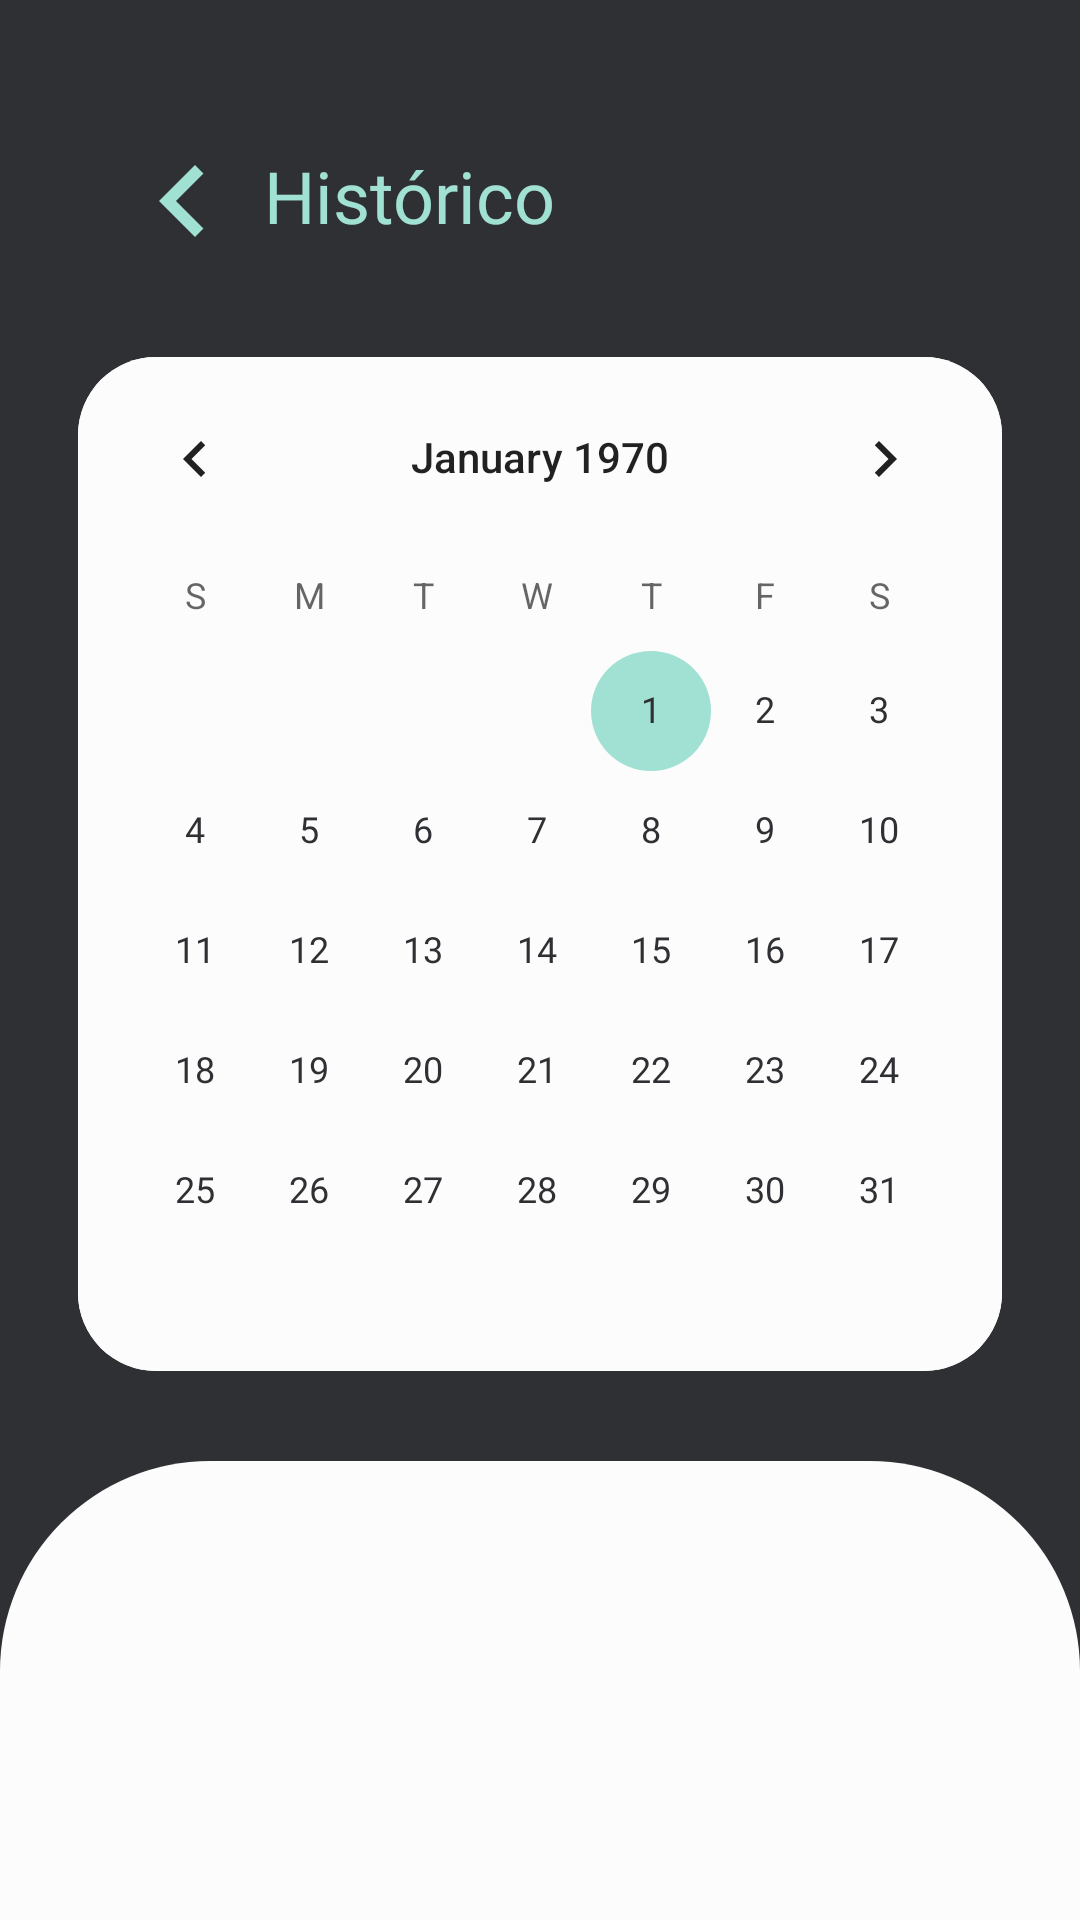

Here is an Android app screen rendered from its layout file. Give the layout XML and the strings, colors and styles it references.
<!-- AndroidManifest.xml: application theme Theme.IgestaMobile -->
<!-- res/layout/fragment_historico.xml -->
<?xml version="1.0" encoding="utf-8"?>
<FrameLayout xmlns:android="http://schemas.android.com/apk/res/android"
    xmlns:tools="http://schemas.android.com/tools"
    android:layout_width="match_parent"
    android:layout_height="match_parent"
    xmlns:app="http://schemas.android.com/apk/res-auto"
    android:background="@color/preto"
    tools:context=".ui.historico.Historico">


    <androidx.constraintlayout.widget.ConstraintLayout
        android:layout_width="match_parent"
        android:layout_height="match_parent">

        <androidx.constraintlayout.widget.ConstraintLayout
            android:layout_width="match_parent"
            android:layout_height="0dp"
            android:layout_marginTop="30dp"
            android:background="@drawable/arredondar"
            app:layout_constraintBottom_toBottomOf="parent"
            app:layout_constraintEnd_toEndOf="parent"
            app:layout_constraintHorizontal_bias="0.0"
            app:layout_constraintStart_toStartOf="parent"
            app:layout_constraintTop_toBottomOf="@+id/calendarView2"
            app:layout_constraintVertical_bias="1.0">

            <androidx.recyclerview.widget.RecyclerView
                android:id="@+id/rv_turnos"
                android:layout_width="match_parent"
                android:layout_height="match_parent"
                android:layout_marginHorizontal="40dp"
                android:layout_marginTop="40dp"
                android:paddingBottom="70dp"
                app:layout_constraintBottom_toBottomOf="parent"
                app:layout_constraintEnd_toEndOf="parent"
                app:layout_constraintHorizontal_bias="0.5"
                app:layout_constraintStart_toStartOf="parent"
                app:layout_constraintTop_toTopOf="parent"
                tools:listitem="@layout/item_turnos" />
        </androidx.constraintlayout.widget.ConstraintLayout>

        <CalendarView
            android:id="@+id/calendarView2"
            android:layout_width="match_parent"
            android:layout_height="wrap_content"
            android:layout_marginHorizontal="26dp"
            android:layout_marginTop="20dp"
            android:background="@drawable/background_calendario"
            android:dateTextAppearance="@style/CalendarDateText"
            android:focusedMonthDateColor="@color/branco"
            android:selectedWeekBackgroundColor="@color/verde_escuro"
            android:unfocusedMonthDateColor="@color/cinza_claro"
            android:weekNumberColor="@color/branco"
            android:weekSeparatorLineColor="@color/transparente"
            app:layout_constraintEnd_toEndOf="parent"
            app:layout_constraintHorizontal_bias="0.5"
            app:layout_constraintStart_toStartOf="parent"
            app:layout_constraintTop_toBottomOf="@+id/bt_voltar_historico" />

        <ImageView
            android:id="@+id/bt_voltar_historico"
            android:layout_width="wrap_content"
            android:layout_height="wrap_content"
            android:layout_marginStart="33dp"
            android:layout_marginTop="35dp"
            android:padding="20dp"
            android:src="@drawable/ic_seta_verde_claro"
            app:layout_constraintStart_toStartOf="parent"
            app:layout_constraintTop_toTopOf="parent" />

        <TextView
            android:id="@+id/textView33"
            android:layout_width="wrap_content"
            android:layout_height="wrap_content"
            android:layout_marginTop="49dp"
            android:fontFamily="@font/poppins_semibold"
            android:text="Histórico"
            android:textColor="@color/verde_claro"
            android:textSize="24sp"
            app:layout_constraintStart_toEndOf="@+id/bt_voltar_historico"
            app:layout_constraintTop_toTopOf="parent" />


    </androidx.constraintlayout.widget.ConstraintLayout>

</FrameLayout>
<!-- res/layout/item_turnos.xml (included above) -->
<?xml version="1.0" encoding="utf-8"?>
<androidx.constraintlayout.widget.ConstraintLayout xmlns:android="http://schemas.android.com/apk/res/android"
    xmlns:app="http://schemas.android.com/apk/res-auto"
    xmlns:tools="http://schemas.android.com/tools"
    android:layout_width="match_parent"
    android:layout_height="wrap_content"
    android:layout_marginBottom="10dp">

    <androidx.cardview.widget.CardView
        android:layout_width="match_parent"
        android:layout_height="wrap_content"
        app:cardBackgroundColor="@color/preto"
        app:cardCornerRadius="30dp">

        <TextView
            android:id="@+id/txt_nome_turno"
            android:layout_width="wrap_content"
            android:layout_height="wrap_content"
            android:layout_marginLeft="34dp"
            android:layout_marginTop="20dp"
            android:fontFamily="@font/poppins_semibold"
            android:text="Turno"
            android:textColor="@color/branco"
            android:textSize="16sp" />

        <TextView
            android:id="@+id/txt_horario_turno"
            android:layout_width="wrap_content"
            android:layout_height="wrap_content"
            android:layout_marginLeft="34dp"
            android:layout_marginTop="46dp"
            android:layout_marginBottom="20dp"
            android:fontFamily="@font/poppins_regular"
            android:text="00:00 às 00:00"
            android:textColor="@color/branco" />

        <ImageView
            android:id="@+id/imageView18"
            android:layout_width="wrap_content"
            android:layout_height="wrap_content"
            android:layout_gravity="end|center_vertical"
            android:layout_marginEnd="30dp"
            app:srcCompat="@drawable/ic_seta_branca_direita" />
    </androidx.cardview.widget.CardView>

</androidx.constraintlayout.widget.ConstraintLayout>
<!-- resources referenced by this layout -->
<resources>
  <color name="branco">#FCFCFC</color>
  <color name="cinza_claro">#E7E7E7</color>
  <color name="preto">#2F3034</color>
  <color name="transparente">#00000000</color>
  <color name="verde_claro">#A1E1D3</color>
  <color name="verde_escuro">#1A7B66</color>
  <!-- drawable arredondar (drawable) -->
  <shape xmlns:android="http://schemas.android.com/apk/res/android"
      android:shape="rectangle">
  
      <solid android:color="@color/branco" />
  
      <corners
          android:topLeftRadius="70dp"
          android:topRightRadius="70dp"
          android:bottomLeftRadius="0dp"
          android:bottomRightRadius="0dp" />
  
  </shape>
  <!-- drawable background_calendario (drawable) -->
  <?xml version="1.0" encoding="utf-8"?>
  <shape xmlns:android="http://schemas.android.com/apk/res/android"
      android:shape="rectangle">
  
      <solid android:color="@color/branco"/>
  
      <corners android:radius="26dp"/>
  </shape>
  <!-- drawable ic_seta_branca_direita (drawable) -->
  <vector xmlns:android="http://schemas.android.com/apk/res/android"
      android:width="8dp"
      android:height="12dp"
      android:viewportWidth="8"
      android:viewportHeight="12">
    <path
        android:pathData="M0,10.59L4.945,6L0,1.41L1.522,0L8,6L1.522,12L0,10.59Z"
        android:fillColor="#FCFCFC"/>
  </vector>
  <!-- drawable ic_seta_verde_claro (drawable) -->
  <vector xmlns:android="http://schemas.android.com/apk/res/android"
      android:width="15dp"
      android:height="24dp"
      android:viewportWidth="15"
      android:viewportHeight="24">
    <path
        android:pathData="M14.82,21.18L5.66,12L14.82,2.82L12,0L0,12L12,24L14.82,21.18Z"
        android:fillColor="#A1E1D3"/>
  </vector>
  <style name="CalendarDateText">
          <item name="android:textColor">@color/preto</item>
          <item name="android:textSize">12sp</item>
          <item name="android:fontFamily">@font/poppins_regular</item>
      </style>
  <style name="Theme.IgestaMobile" parent="Theme.MaterialComponents.DayNight.NoActionBar">
          
          <item name="colorPrimary">@color/preto</item>
          <item name="colorOnPrimary">@color/branco</item>
          
          <item name="colorSecondary">@color/verde_claro</item>
          <item name="colorOnSecondary">@color/verde_escuro</item>
          
          <item name="android:statusBarColor">?attr/colorPrimary</item>
          
      </style>
</resources>
